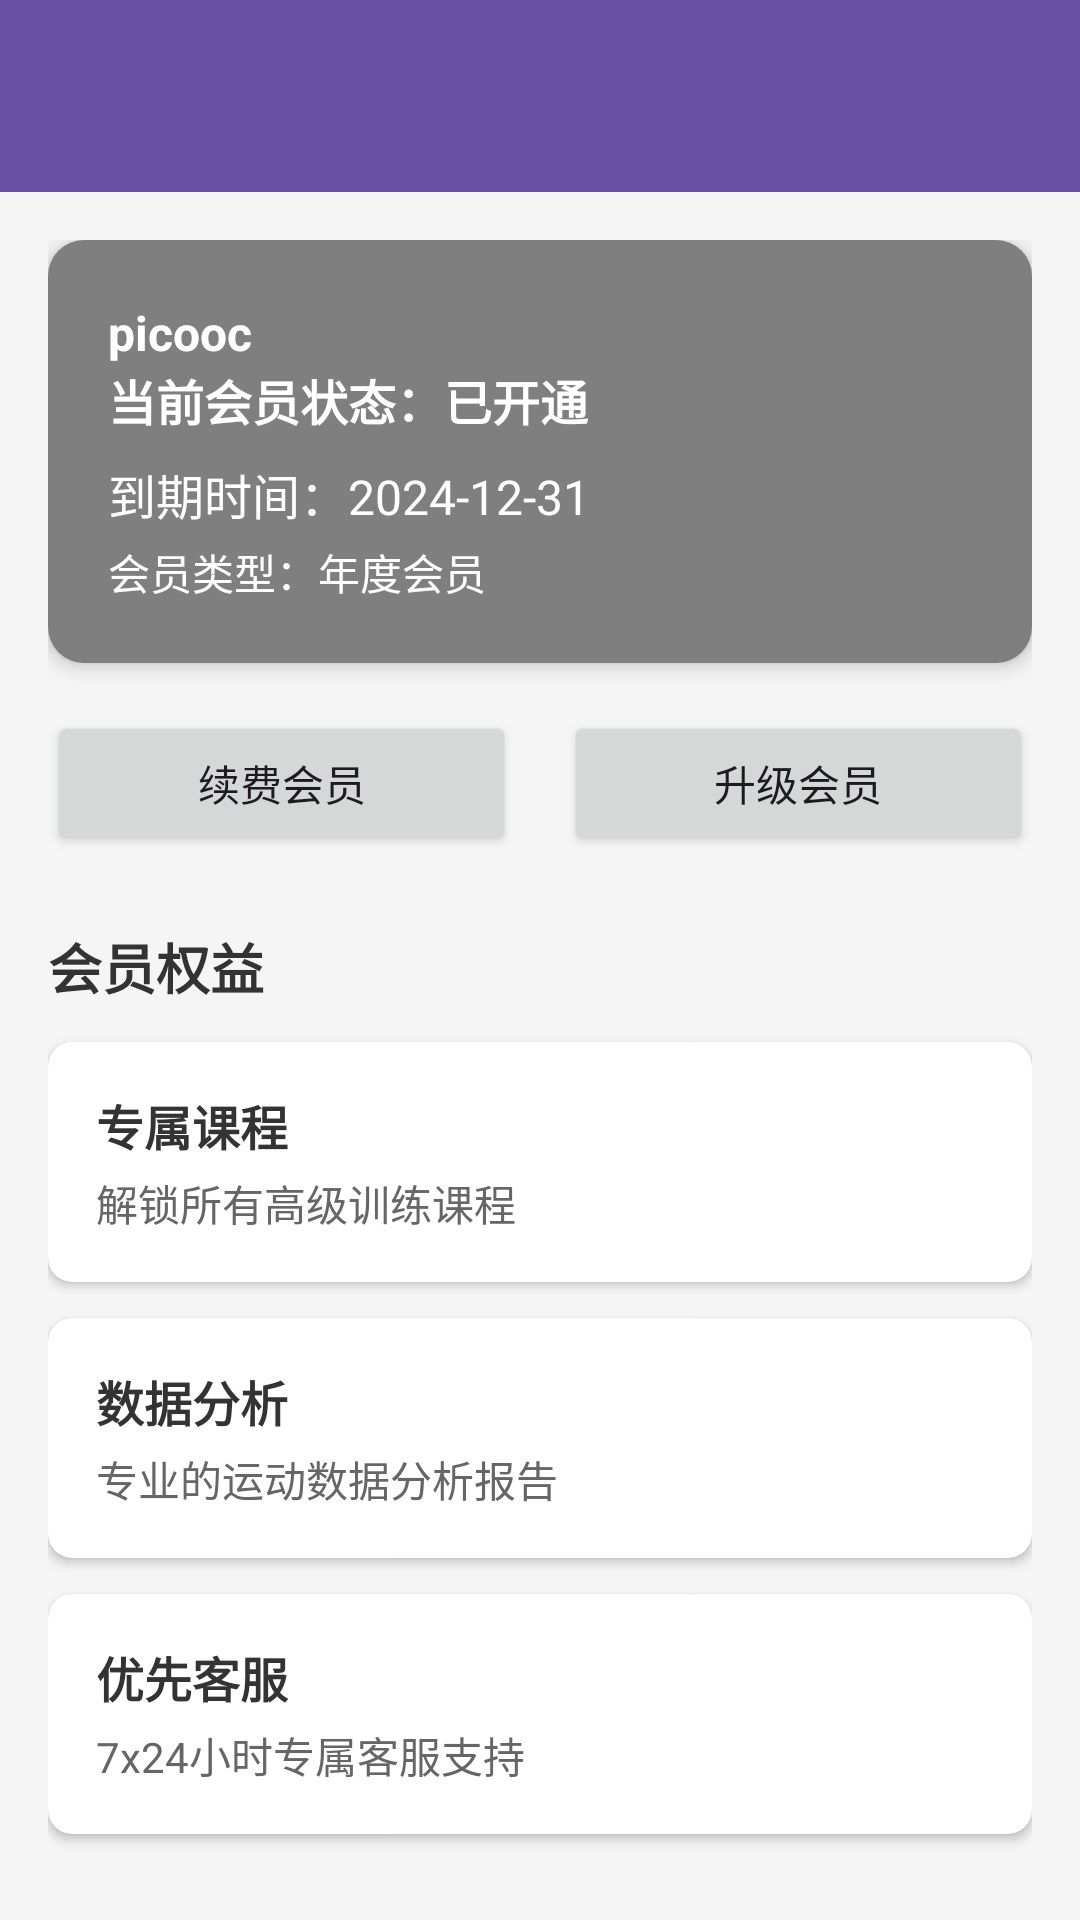

This screen was rendered from an Android layout file. Write that file and the resources it references.
<!-- AndroidManifest.xml: application theme Theme.News -->
<!-- res/layout/activity_membership.xml -->
<?xml version="1.0" encoding="utf-8"?>
<androidx.constraintlayout.widget.ConstraintLayout xmlns:android="http://schemas.android.com/apk/res/android"
    xmlns:app="http://schemas.android.com/apk/res-auto"
    android:layout_width="match_parent"
    android:layout_height="match_parent"
    android:background="#F5F5F5">

    <com.google.android.material.appbar.AppBarLayout
        android:id="@+id/appBarLayout"
        android:layout_width="match_parent"
        android:layout_height="wrap_content"
        app:layout_constraintTop_toTopOf="parent">

        <androidx.appcompat.widget.Toolbar
            android:id="@+id/toolbar"
            android:layout_width="match_parent"
            android:layout_height="?attr/actionBarSize"
            android:background="?attr/colorPrimary"
            android:theme="@style/ThemeOverlay.AppCompat.Dark.ActionBar"
            app:popupTheme="@style/ThemeOverlay.AppCompat.Light" />

    </com.google.android.material.appbar.AppBarLayout>

    <ScrollView
        android:layout_width="match_parent"
        android:layout_height="0dp"
        app:layout_constraintBottom_toBottomOf="parent"
        app:layout_constraintTop_toBottomOf="@id/appBarLayout">

        <LinearLayout
            android:layout_width="match_parent"
            android:layout_height="wrap_content"
            android:orientation="vertical"
            android:padding="16dp">

            
            <androidx.cardview.widget.CardView
                android:layout_width="match_parent"
                android:layout_height="wrap_content"
                android:layout_marginBottom="16dp"
                app:cardCornerRadius="12dp"
                app:cardElevation="4dp">

                <LinearLayout
                    android:layout_width="match_parent"
                    android:layout_height="wrap_content"
                    android:background="@android:drawable/screen_background_dark_transparent"
                    android:orientation="vertical"
                    android:padding="20dp">

                    <TextView
                        android:id="@+id/tvMembershipName"
                        android:layout_width="wrap_content"
                        android:layout_height="wrap_content"
                        android:text="picooc"
                        android:textColor="@color/white"
                        android:textSize="16sp"
                        android:textStyle="bold" />

                    <TextView
                        android:id="@+id/tvMembershipStatus"
                        android:layout_width="wrap_content"
                        android:layout_height="wrap_content"
                        android:text="当前会员状态：已开通"
                        android:textColor="@color/white"
                        android:textSize="16sp"
                        android:textStyle="bold" />

                    <TextView
                        android:id="@+id/tvExpireDate"
                        android:layout_width="wrap_content"
                        android:layout_height="wrap_content"
                        android:layout_marginTop="8dp"
                        android:text="到期时间：2024-12-31"
                        android:textColor="@color/white"
                        android:textSize="16sp" />

                    <TextView
                        android:id="@+id/tvMembershipType"
                        android:layout_width="wrap_content"
                        android:layout_height="wrap_content"
                        android:layout_marginTop="4dp"
                        android:text="会员类型：年度会员"
                        android:textColor="@color/white"
                        android:textSize="14sp" />

                </LinearLayout>

            </androidx.cardview.widget.CardView>

            
            <LinearLayout
                android:layout_width="match_parent"
                android:layout_height="wrap_content"
                android:layout_marginBottom="24dp"
                android:orientation="horizontal">

                <Button
                    android:id="@+id/btnRenew"
                    android:layout_width="0dp"
                    android:layout_height="wrap_content"
                    android:layout_marginEnd="8dp"
                    android:layout_weight="1"
                    android:text="续费会员" />

                <Button
                    android:id="@+id/btnUpgrade"
                    android:layout_width="0dp"
                    android:layout_height="wrap_content"
                    android:layout_marginStart="8dp"
                    android:layout_weight="1"
                    android:text="升级会员" />

            </LinearLayout>

            
            <TextView
                android:layout_width="wrap_content"
                android:layout_height="wrap_content"
                android:layout_marginBottom="12dp"
                android:text="会员权益"
                android:textColor="#333333"
                android:textSize="18sp"
                android:textStyle="bold" />

            
            <androidx.cardview.widget.CardView
                android:id="@+id/cardBenefit1"
                android:layout_width="match_parent"
                android:layout_height="wrap_content"
                android:layout_marginBottom="12dp"
                app:cardCornerRadius="8dp"
                app:cardElevation="2dp">

                <LinearLayout
                    android:layout_width="match_parent"
                    android:layout_height="wrap_content"
                    android:orientation="vertical"
                    android:padding="16dp">

                    <TextView
                        android:layout_width="wrap_content"
                        android:layout_height="wrap_content"
                        android:text="专属课程"
                        android:textColor="#333333"
                        android:textSize="16sp"
                        android:textStyle="bold" />

                    <TextView
                        android:layout_width="wrap_content"
                        android:layout_height="wrap_content"
                        android:layout_marginTop="4dp"
                        android:text="解锁所有高级训练课程"
                        android:textColor="#666666"
                        android:textSize="14sp" />

                </LinearLayout>

            </androidx.cardview.widget.CardView>

            
            <androidx.cardview.widget.CardView
                android:id="@+id/cardBenefit2"
                android:layout_width="match_parent"
                android:layout_height="wrap_content"
                android:layout_marginBottom="12dp"
                app:cardCornerRadius="8dp"
                app:cardElevation="2dp">

                <LinearLayout
                    android:layout_width="match_parent"
                    android:layout_height="wrap_content"
                    android:orientation="vertical"
                    android:padding="16dp">

                    <TextView
                        android:layout_width="wrap_content"
                        android:layout_height="wrap_content"
                        android:text="数据分析"
                        android:textColor="#333333"
                        android:textSize="16sp"
                        android:textStyle="bold" />

                    <TextView
                        android:layout_width="wrap_content"
                        android:layout_height="wrap_content"
                        android:layout_marginTop="4dp"
                        android:text="专业的运动数据分析报告"
                        android:textColor="#666666"
                        android:textSize="14sp" />

                </LinearLayout>

            </androidx.cardview.widget.CardView>

            
            <androidx.cardview.widget.CardView
                android:id="@+id/cardBenefit3"
                android:layout_width="match_parent"
                android:layout_height="wrap_content"
                android:layout_marginBottom="12dp"
                app:cardCornerRadius="8dp"
                app:cardElevation="2dp">

                <LinearLayout
                    android:layout_width="match_parent"
                    android:layout_height="wrap_content"
                    android:orientation="vertical"
                    android:padding="16dp">

                    <TextView
                        android:layout_width="wrap_content"
                        android:layout_height="wrap_content"
                        android:text="优先客服"
                        android:textColor="#333333"
                        android:textSize="16sp"
                        android:textStyle="bold" />

                    <TextView
                        android:layout_width="wrap_content"
                        android:layout_height="wrap_content"
                        android:layout_marginTop="4dp"
                        android:text="7x24小时专属客服支持"
                        android:textColor="#666666"
                        android:textSize="14sp" />

                </LinearLayout>

            </androidx.cardview.widget.CardView>

        </LinearLayout>

    </ScrollView>

</androidx.constraintlayout.widget.ConstraintLayout>
<!-- resources referenced by this layout -->
<resources>
  <color name="white">#FFFFFF</color>
  <style name="Theme.News" parent="Base.Theme.News" />
  <style name="Base.Theme.News" parent="Theme.Material3.DayNight.NoActionBar">
          
          
          
          <item name="android:statusBarColor">@android:color/transparent</item>
  
      </style>
</resources>
